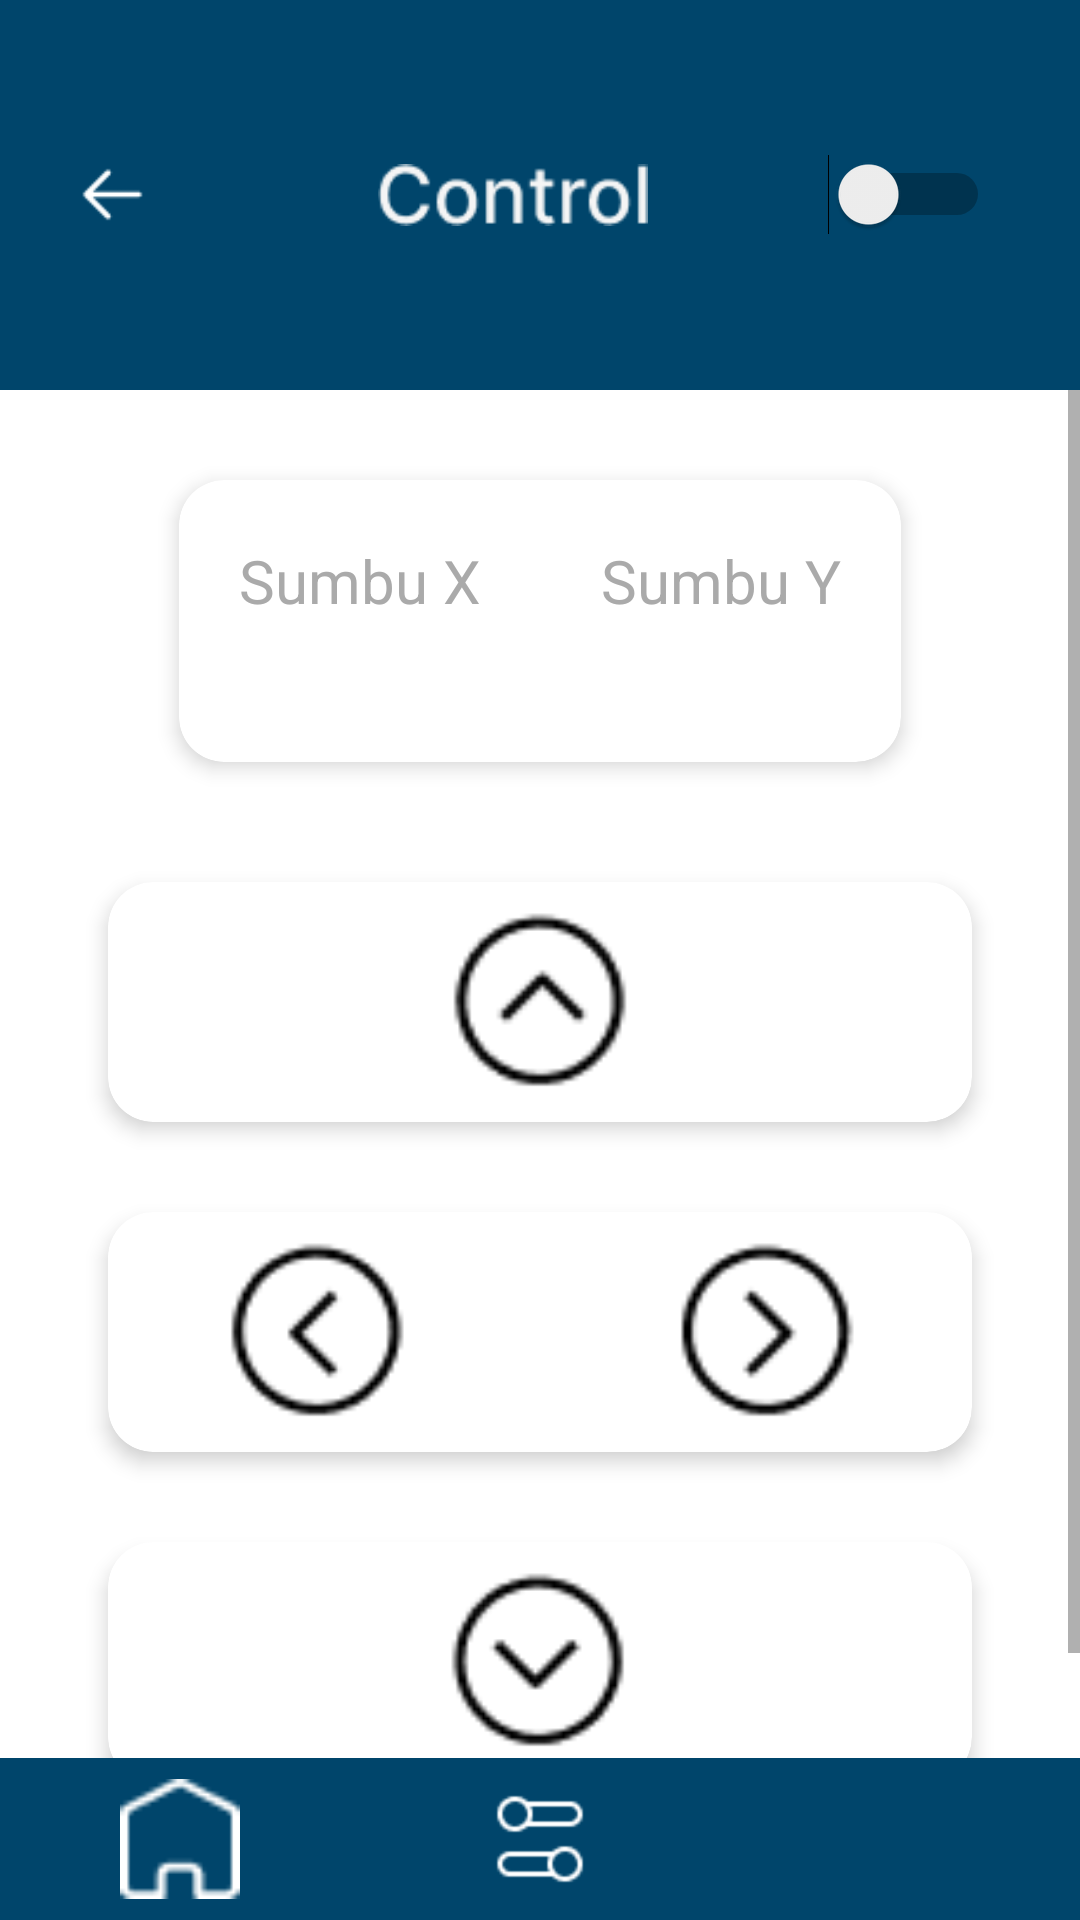

The Android layout XML behind this screen, and the referenced resources:
<!-- AndroidManifest.xml: application theme Theme.TA -->
<!-- res/layout/control.xml -->
<?xml version="1.0" encoding="utf-8"?>
<androidx.constraintlayout.widget.ConstraintLayout xmlns:android="http://schemas.android.com/apk/res/android"
    xmlns:app="http://schemas.android.com/apk/res-auto"
    android:layout_width="match_parent"
    android:layout_height="match_parent"
    android:background="@android:color/white">

    
    <LinearLayout
        android:id="@+id/image_button_layout"
        android:layout_width="0dp"
        android:layout_height="wrap_content"
        android:gravity="center_vertical"
        android:orientation="horizontal"
        android:padding="20dp"
        android:background="@color/darkblue"
        app:layout_constraintTop_toTopOf="parent"
        app:layout_constraintStart_toStartOf="parent"
        app:layout_constraintEnd_toEndOf="parent">

        
        <Button
            android:id="@+id/btn_back"
            android:layout_width="35dp"
            android:layout_height="35dp"
            android:background="@drawable/back" />

        
        <Space
            android:layout_width="0dp"
            android:layout_height="0dp"
            android:layout_weight="1" />

        
        <ImageView
            android:id="@+id/control"
            android:layout_width="90dp"
            android:layout_height="90dp"
            android:src="@drawable/control" />

        
        <Space
            android:layout_width="50dp"
            android:layout_height="wrap_content" />

        
        <Switch
            android:id="@+id/switch_mode"
            android:layout_width="wrap_content"
            android:layout_height="wrap_content"
            android:layout_gravity="center"
            android:textOn="Auto"
            android:textOff="Manual"
            android:drawablePadding="10dp"
            android:padding="10dp"
            android:textColor="@android:color/white" />

    </LinearLayout>

    
    <ScrollView
        android:layout_width="match_parent"
        android:layout_height="0dp"
        app:layout_constraintTop_toBottomOf="@id/image_button_layout"
        app:layout_constraintBottom_toTopOf="@id/bottom_buttons">

        <androidx.constraintlayout.widget.ConstraintLayout
            android:layout_width="match_parent"
            android:layout_height="wrap_content"
            android:background="@android:color/transparent">

            
            <androidx.cardview.widget.CardView
                android:id="@+id/cardViewSumbu"
                android:layout_width="wrap_content"
                android:layout_height="wrap_content"
                android:layout_marginTop="30dp"
                app:cardCornerRadius="15dp"
                app:cardElevation="4dp"
                app:layout_constraintTop_toTopOf="parent"
                app:layout_constraintStart_toStartOf="parent"
                app:layout_constraintEnd_toEndOf="parent">

                <LinearLayout
                    android:layout_width="wrap_content"
                    android:layout_height="wrap_content"
                    android:orientation="horizontal"
                    android:padding="20dp">

                    
                    <LinearLayout
                        android:layout_width="wrap_content"
                        android:layout_height="wrap_content"
                        android:layout_marginEnd="20dp"
                        android:orientation="vertical">

                        <TextView
                            android:layout_width="wrap_content"
                            android:layout_height="wrap_content"
                            android:gravity="center"
                            android:text="Sumbu X"
                            android:textColor="@android:color/darker_gray"
                            android:textSize="20sp" />

                        
                        <TextView
                            android:id="@+id/sumbu_x_value"
                            android:layout_width="wrap_content"
                            android:layout_height="wrap_content"
                            android:text=""
                            android:textColor="@android:color/black"
                            android:textSize="20sp" />
                    </LinearLayout>

                    
                    <Space
                        android:layout_width="0dp"
                        android:layout_height="0dp"
                        android:layout_weight="1" />

                    
                    <LinearLayout
                        android:layout_width="wrap_content"
                        android:layout_height="wrap_content"
                        android:layout_marginStart="20dp"
                        android:orientation="vertical">

                        <TextView
                            android:layout_width="wrap_content"
                            android:layout_height="wrap_content"
                            android:text="Sumbu Y"
                            android:textColor="@android:color/darker_gray"
                            android:textSize="20sp" />

                        
                        <TextView
                            android:id="@+id/sumbu_y_value"
                            android:layout_width="wrap_content"
                            android:layout_height="wrap_content"
                            android:gravity="center"
                            android:text=""
                            android:textColor="@android:color/black"
                            android:textSize="20sp" />
                    </LinearLayout>

                </LinearLayout>
            </androidx.cardview.widget.CardView>

            
            <androidx.cardview.widget.CardView
                android:id="@+id/cardviewatas"
                android:layout_width="0dp"
                android:layout_height="wrap_content"
                app:cardCornerRadius="15dp"
                app:cardElevation="4dp"
                android:layout_marginTop="40dp"
                android:layout_marginBottom="30dp"
                app:layout_constraintTop_toBottomOf="@id/cardViewSumbu"
                app:layout_constraintStart_toStartOf="parent"
                app:layout_constraintEnd_toEndOf="parent"
                app:layout_constraintWidth_percent="0.8">

                <LinearLayout
                    android:id="@+id/atas"
                    android:layout_width="match_parent"
                    android:layout_height="wrap_content"
                    android:gravity="center_horizontal"
                    android:orientation="horizontal"
                    android:clickable="true">

                    <ImageView
                        android:layout_width="150dp"
                        android:layout_height="80dp"
                        android:src="@drawable/atas"
                        android:scaleType="fitCenter" />

                </LinearLayout>

            </androidx.cardview.widget.CardView>

            
            <androidx.cardview.widget.CardView
                android:id="@+id/cardViewkiri"
                android:layout_width="0dp"
                android:layout_height="wrap_content"
                app:cardCornerRadius="15dp"
                app:cardElevation="4dp"
                android:layout_marginTop="30dp"
                android:layout_marginBottom="30dp"
                android:clickable="true"
                app:layout_constraintTop_toBottomOf="@id/cardviewatas"
                app:layout_constraintStart_toStartOf="parent"
                app:layout_constraintEnd_toEndOf="parent"
                app:layout_constraintWidth_percent="0.8">

                <LinearLayout
                    android:layout_width="match_parent"
                    android:layout_height="wrap_content"
                    android:clickable="true"
                    android:gravity="center_horizontal"
                    android:orientation="horizontal">

                    <ImageView
                        android:id="@+id/kiri"
                        android:layout_width="150dp"
                        android:layout_height="80dp"
                        android:src="@drawable/kiri" />

                    
                    <Space
                        android:layout_width="0dp"
                        android:layout_height="0dp"
                        android:layout_weight="1" />

                    <ImageView
                        android:id="@+id/kanan"
                        android:layout_width="150dp"
                        android:layout_height="80dp"
                        android:src="@drawable/kanan" />

                </LinearLayout>

            </androidx.cardview.widget.CardView>

            
            <androidx.cardview.widget.CardView
                android:id="@+id/cardViewbawah"
                android:layout_width="0dp"
                android:layout_height="wrap_content"
                app:cardCornerRadius="15dp"
                app:cardElevation="4dp"
                android:layout_marginTop="30dp"
                android:layout_marginBottom="30dp"
                android:clickable="true"
                app:layout_constraintTop_toBottomOf="@id/cardViewkiri"
                app:layout_constraintStart_toStartOf="parent"
                app:layout_constraintEnd_toEndOf="parent"
                app:layout_constraintBottom_toBottomOf="parent"
                app:layout_constraintWidth_percent="0.8">

                <LinearLayout
                    android:id="@+id/bawah"
                    android:layout_width="match_parent"
                    android:layout_height="wrap_content"
                    android:clickable="true"
                    android:gravity="center_horizontal"
                    android:orientation="horizontal">

                    <ImageView
                        android:layout_width="150dp"
                        android:layout_height="80dp"
                        android:scaleType="fitCenter"
                        android:src="@drawable/bawah" />

                </LinearLayout>

            </androidx.cardview.widget.CardView>

        </androidx.constraintlayout.widget.ConstraintLayout>

    </ScrollView>

    
    <LinearLayout
        android:id="@+id/bottom_buttons"
        android:layout_width="match_parent"
        android:layout_height="wrap_content"
        android:orientation="horizontal"
        android:gravity="center"
        android:background="@color/darkblue"
        android:padding="7dp"
        app:layout_constraintBottom_toBottomOf="parent">

        <Button
            android:id="@+id/btn_home"
            android:layout_width="40dp"
            android:layout_height="40dp"
            android:background="@drawable/hbutton" />

        <Space
            android:layout_width="80dp"
            android:layout_height="wrap_content" />

        <Button
            android:id="@+id/btn_control"
            android:layout_width="40dp"
            android:layout_height="40dp"
            android:background="@drawable/cobutton" />

        <Space
            android:layout_width="80dp"
            android:layout_height="wrap_content" />

        <Button
            android:id="@+id/btn_profile"
            android:layout_width="40dp"
            android:layout_height="40dp"
            android:background="@drawable/pbutton" />
    </LinearLayout>

</androidx.constraintlayout.widget.ConstraintLayout>
<!-- resources referenced by this layout -->
<resources>
  <color name="darkblue">#ff00456b</color>
  <!-- drawable atas: png bitmap (drawable, 709 bytes) -->
  <!-- drawable back: png bitmap (drawable, 281 bytes) -->
  <!-- drawable bawah: png bitmap (drawable, 695 bytes) -->
  <!-- drawable cobutton: png bitmap (drawable, 496 bytes) -->
  <!-- drawable control: png bitmap (drawable, 1614 bytes) -->
  <!-- drawable hbutton: png bitmap (drawable, 374 bytes) -->
  <!-- drawable kanan: png bitmap (drawable, 706 bytes) -->
  <!-- drawable kiri: png bitmap (drawable, 715 bytes) -->
  <style name="Theme.TA" parent="Theme.AppCompat.Light.NoActionBar">
          
          <item name="colorPrimary">@color/white</item>
          <item name="colorPrimaryVariant">@color/purple_700</item>
          <item name="colorOnPrimary">@color/white</item>
          
          <item name="colorSecondary">@color/teal_200</item>
          <item name="colorSecondaryVariant">@color/teal_700</item>
          <item name="colorOnSecondary">@color/black</item>
          
          
  
      </style>
  <color name="white">#FFFFFFFF</color>
  <color name="purple_700">#FF3700B3</color>
  <color name="teal_200">#FF03DAC5</color>
  <color name="teal_700">#FF018786</color>
  <color name="black">#FF000000</color>
</resources>
